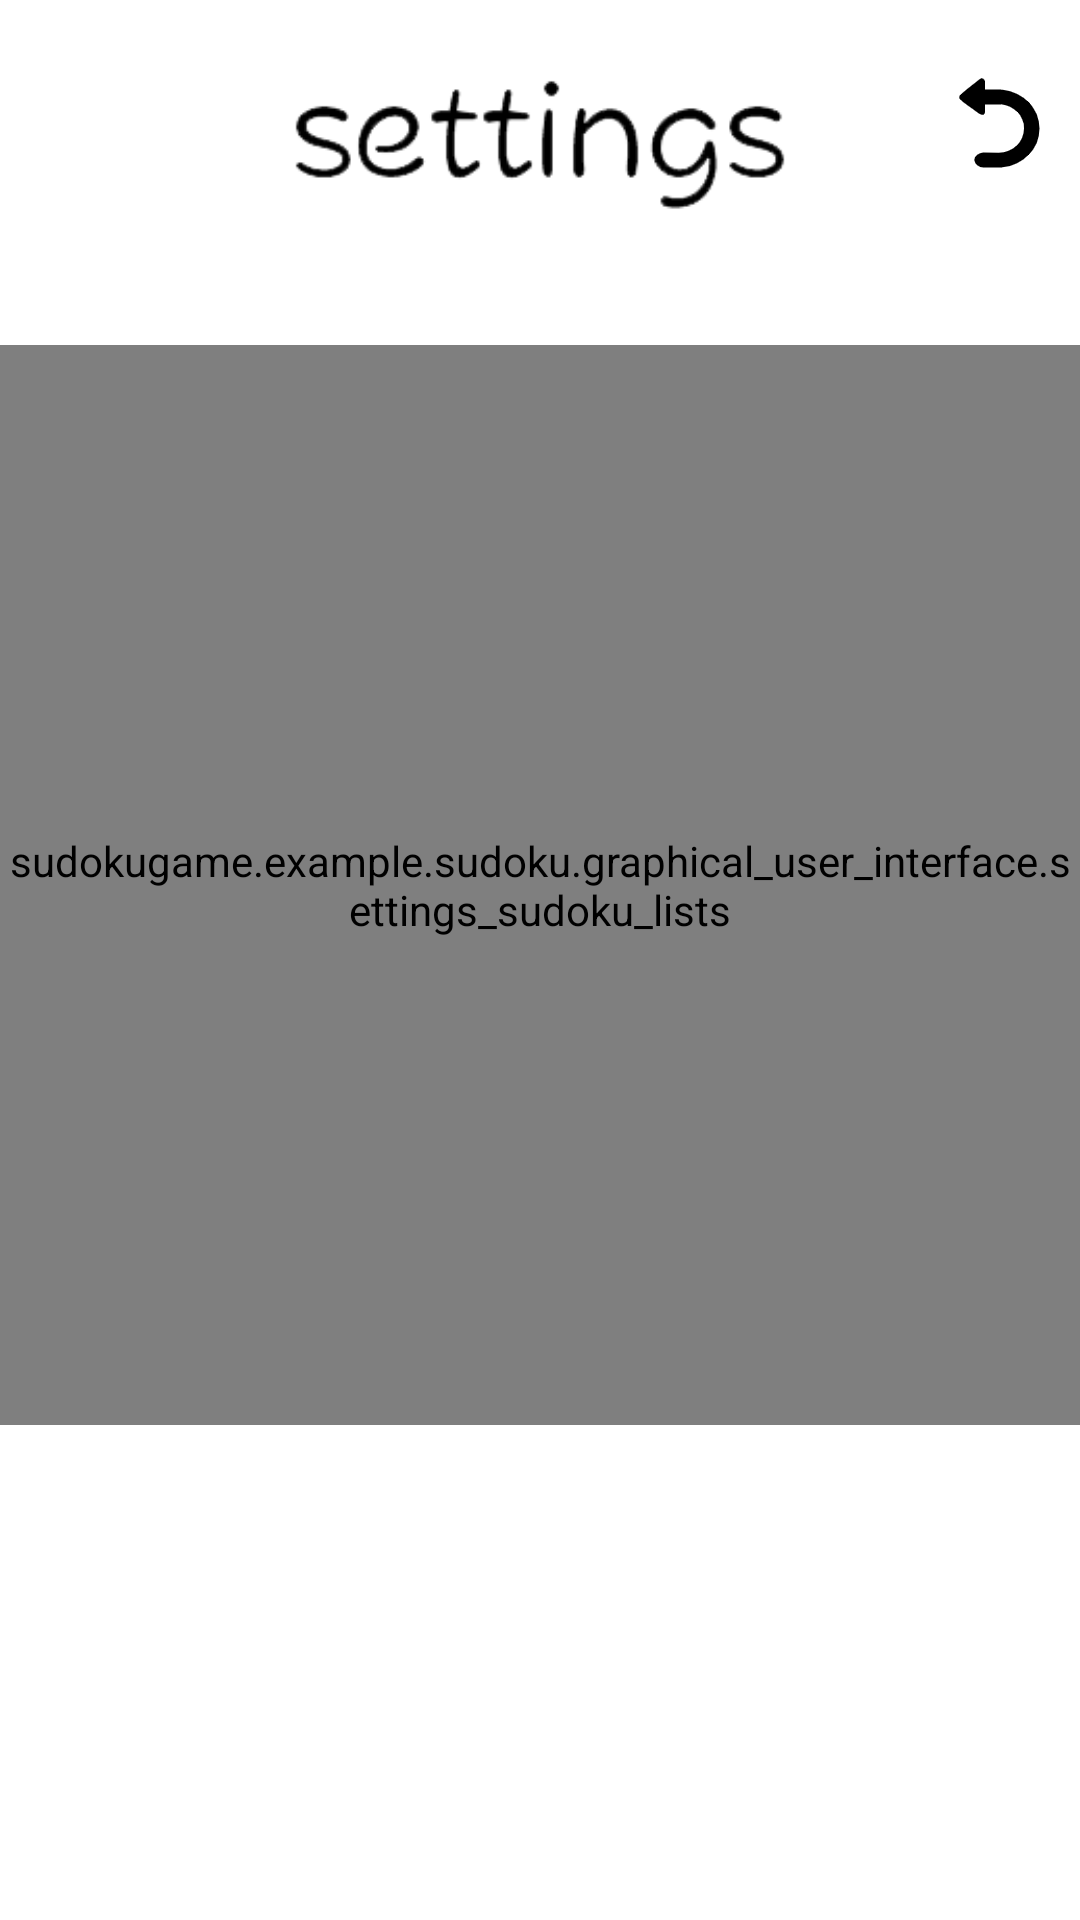

Here is an Android app screen rendered from its layout file. Give the layout XML and the strings, colors and styles it references.
<!-- AndroidManifest.xml: application theme day_mode -->
<!-- res/layout/activity_settings_sudoku.xml -->
<?xml version="1.0" encoding="utf-8"?>
<androidx.constraintlayout.widget.ConstraintLayout xmlns:android="http://schemas.android.com/apk/res/android"
    xmlns:app="http://schemas.android.com/apk/res-auto"
    xmlns:tools="http://schemas.android.com/tools"
    android:layout_width="match_parent"
    android:layout_height="match_parent"
    tools:context="sudokugame.example.sudoku.settings_sudoku">

    <ImageView
        android:id="@+id/settings_string_icon"
        android:layout_width="wrap_content"
        android:layout_height="wrap_content"
        android:src="@drawable/settings_string_icon"

        app:layout_constraintBottom_toBottomOf="parent"
        app:layout_constraintEnd_toEndOf="parent"
        app:layout_constraintHorizontal_bias="0.5"
        app:layout_constraintStart_toStartOf="parent"
        app:layout_constraintTop_toTopOf="parent"
        app:layout_constraintVertical_bias="0.04" />

    <ImageButton
        android:id="@+id/setting_back"
        android:layout_width="wrap_content"
        android:layout_height="wrap_content"
        android:background="@drawable/laststep_icon"

        app:layout_constraintTop_toTopOf="parent"
        app:layout_constraintEnd_toEndOf="parent"
        app:layout_constraintHorizontal_bias="0.8"
        app:layout_constraintStart_toEndOf="@id/settings_string_icon"
        app:layout_constraintBottom_toBottomOf="parent"
        app:layout_constraintVertical_bias="0.04" />

    <sudokugame.example.sudoku.graphical_user_interface.settings_sudoku_lists
        android:id="@+id/settings_sudoku_lists"
        android:layout_width="wrap_content"
        android:layout_height="0dp"

        app:layout_constraintBottom_toBottomOf="parent"
        app:layout_constraintDimensionRatio="h,1:1"
        app:layout_constraintEnd_toEndOf="parent"
        app:layout_constraintStart_toStartOf="parent"
        app:layout_constraintTop_toBottomOf="@+id/settings_string_icon"
        app:layout_constraintVertical_bias="0.2" />


</androidx.constraintlayout.widget.ConstraintLayout>
<!-- resources referenced by this layout -->
<resources>
  <!-- drawable laststep_icon: png bitmap (drawable-hdpi, 1075 bytes) -->
  <!-- drawable settings_string_icon: png bitmap (drawable-xxhdpi, 45900 bytes) -->
  <style name="day_mode" parent="Theme.AppCompat.DayNight.DarkActionBar">
          
          <item name="colorPrimary">@color/colorPrimary</item>
          <item name="colorPrimaryDark">@color/darkgray</item>
          <item name="colorAccent">@color/colorAccent</item>
          <item name="background">@color/black</item>
          <item name="android:windowBackground">@color/white</item>
      </style>
  <color name="colorPrimary">#008577</color>
  <color name="darkgray">#A9A9A9</color>
  <color name="colorAccent">#D81B60</color>
  <color name="black">#000000</color>
  <color name="white">#FFFFFF</color>
</resources>
